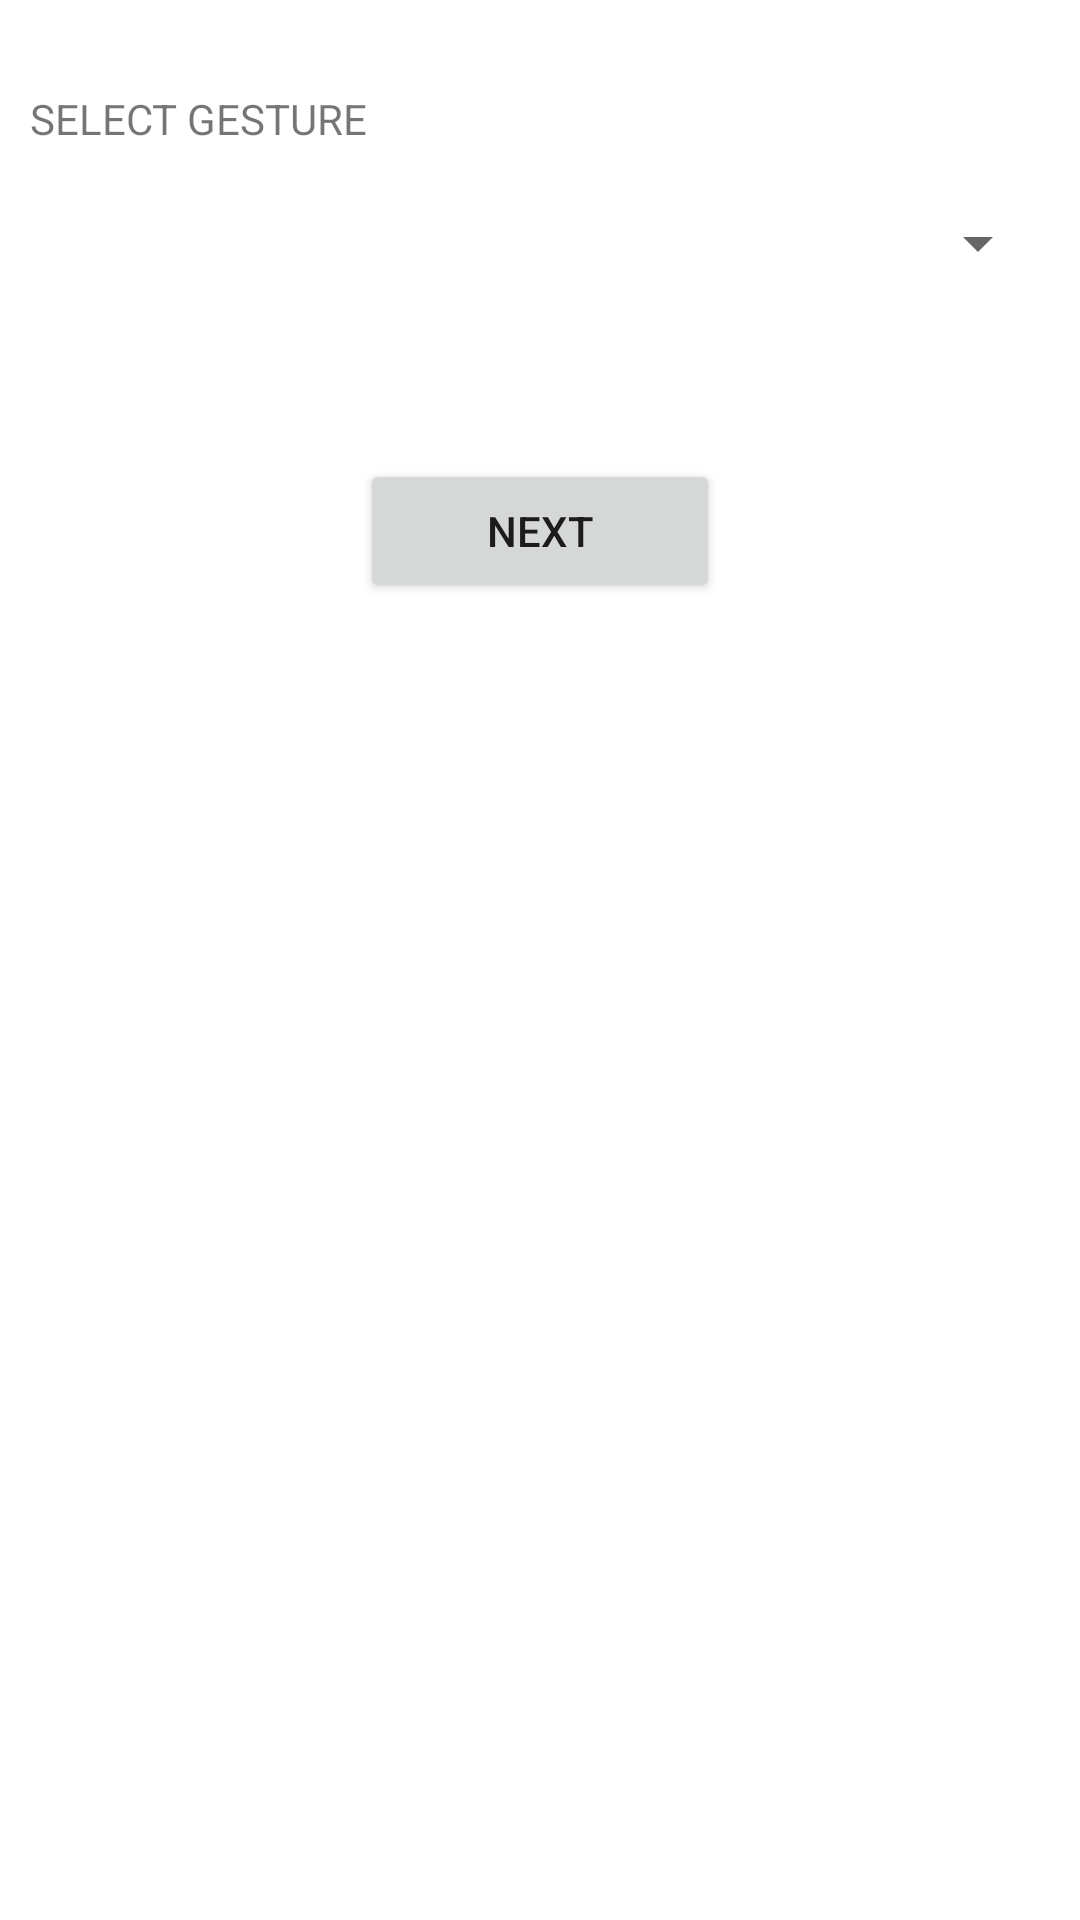

Layout XML and referenced resources for this Android screen:
<!-- AndroidManifest.xml: application theme Theme.Mark4 -->
<!-- res/layout/activity_main.xml -->
<?xml version="1.0" encoding="utf-8"?>
<RelativeLayout
    xmlns:android="http://schemas.android.com/apk/res/android"
    xmlns:app="http://schemas.android.com/apk/res-auto"
    xmlns:tools="http://schemas.android.com/tools"
    android:layout_width="match_parent"
    android:layout_height="match_parent"
    tools:context=".MainActivity">








    <TextView
        android:id="@+id/tv_gesture_selection_s1"
        android:layout_width="match_parent"
        android:layout_height="wrap_content"
        android:text="SELECT GESTURE"
        android:layout_marginTop="30dp"
        android:layout_marginLeft="10dp"
        android:layout_marginRight="10dp"
        android:layout_marginBottom="10dp"
        android:layout_below="@+id/tv_hello"/>

    <Spinner
        android:id="@+id/spin_gesture_list"
        android:layout_width="match_parent"
        android:layout_height="wrap_content"
        android:layout_below="@+id/tv_gesture_selection_s1"
        android:scrollbarSize="20dp"
        android:layout_marginLeft="10dp"
        android:layout_marginTop="10dp"
        android:layout_marginRight="10dp"
        android:layout_marginBottom="10dp"
        android:text="SELECT GESTURE"
        android:outlineSpotShadowColor="#8b3a3a"
        android:outlineAmbientShadowColor="#8b3a3a"
        tools:ignore="SpeakableTextPresentCheck" />

    <Button
        android:id="@+id/btn_selectGestureAndMove"
        android:layout_width="120dp"
        android:layout_height="wrap_content"
        android:layout_below="@+id/spin_gesture_list"
        android:text="Next"
        android:layout_marginLeft="20dp"
        android:layout_marginTop="50dp"
        android:layout_centerHorizontal="true"/>



</RelativeLayout>
<!-- resources referenced by this layout -->
<resources>
  <style name="Theme.Mark4" parent="Theme.MaterialComponents.DayNight.DarkActionBar">
          
          <item name="colorPrimary">@color/purple_500</item>
          <item name="colorPrimaryVariant">@color/purple_700</item>
          <item name="colorOnPrimary">@color/white</item>
          
          <item name="colorSecondary">@color/teal_200</item>
          <item name="colorSecondaryVariant">@color/teal_700</item>
          <item name="colorOnSecondary">@color/black</item>
          
          <item name="android:statusBarColor" tools:targetApi="l">?attr/colorPrimaryVariant</item>
          
      </style>
  <!-- not gathered from this repository: default colours our renderer supplied (Android Studio template values) -->
  <color name="purple_500">#FF6200EE</color>
  <color name="purple_700">#FF3700B3</color>
  <color name="teal_200">#FF03DAC5</color>
  <color name="teal_700">#FF018786</color>
  <color name="black">#FF000000</color>
  <color name="white">#FFFFFFFF</color>
</resources>
